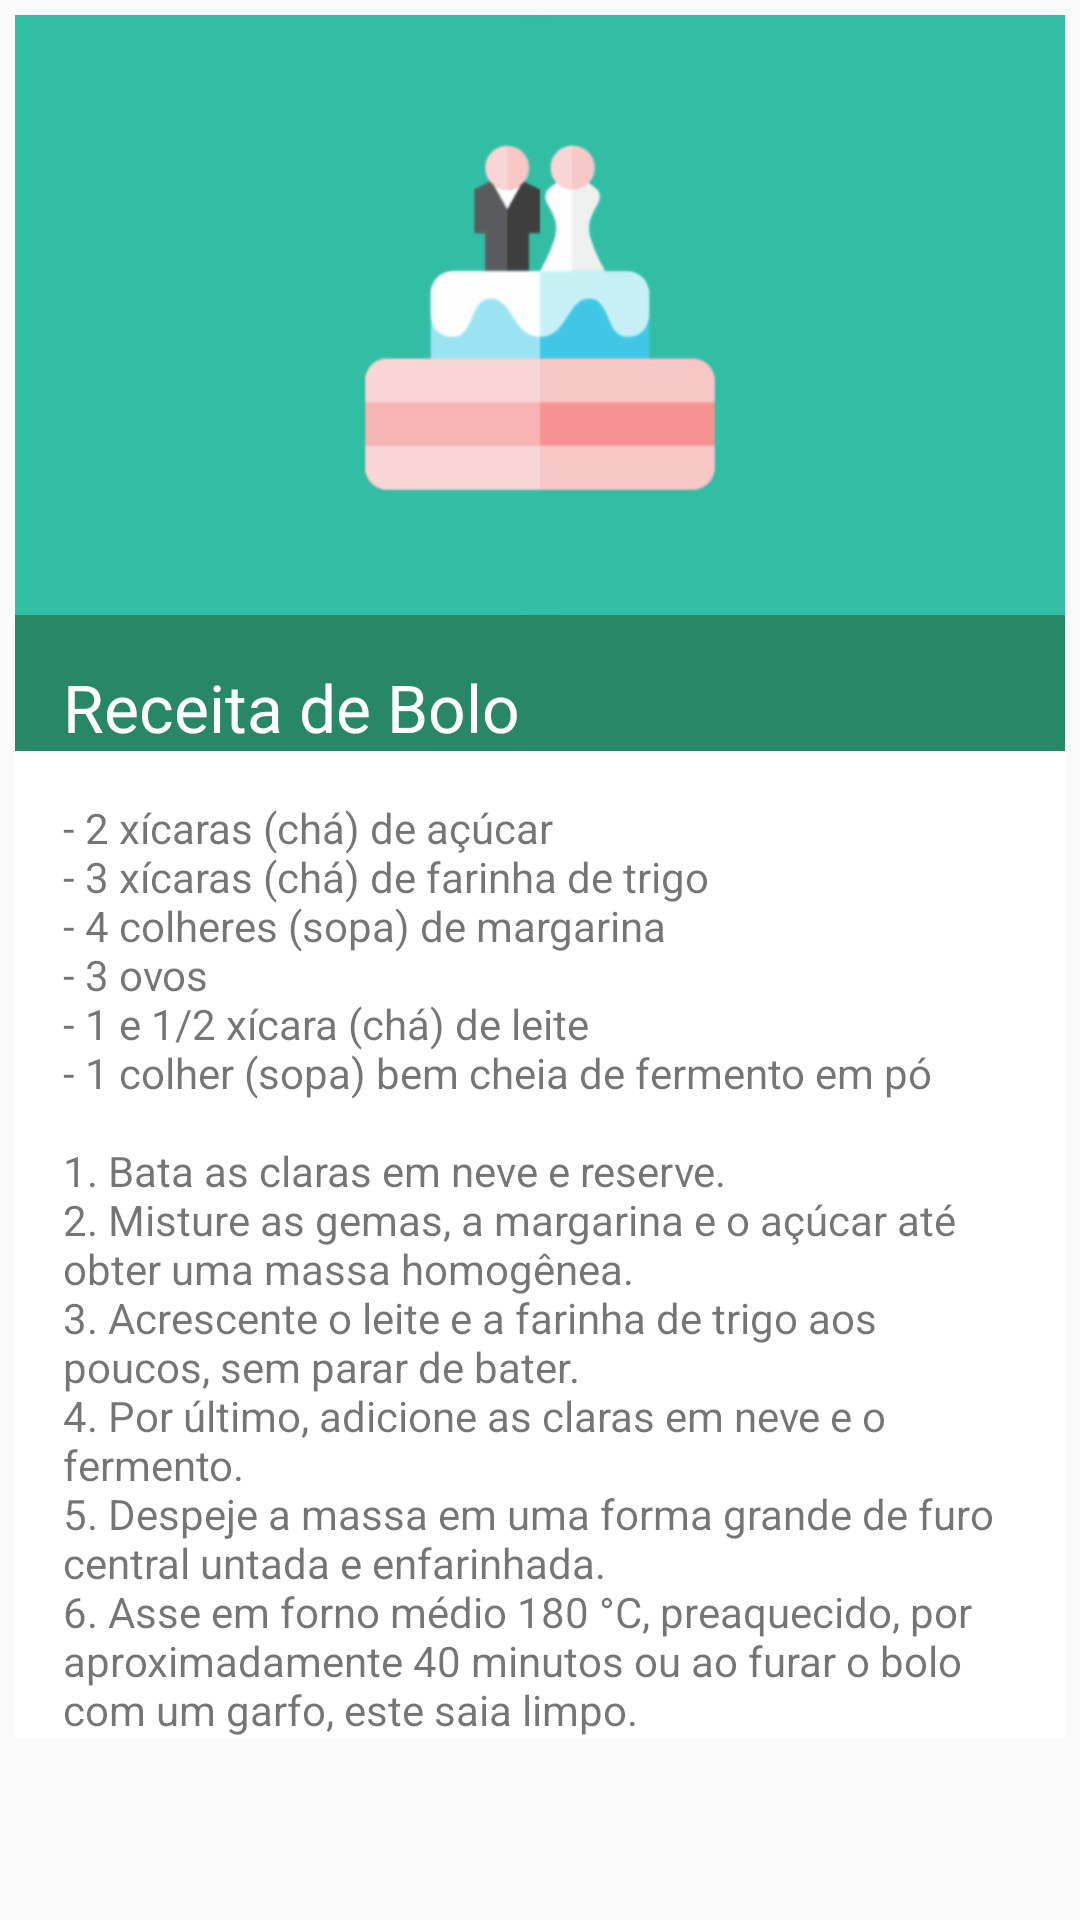

Write the Android layout XML for this screen, with the resource values it uses.
<!-- AndroidManifest.xml: application theme AppTheme -->
<!-- res/layout/activity_bolo.xml -->
<?xml version="1.0" encoding="utf-8"?>
<ScrollView xmlns:android="http://schemas.android.com/apk/res/android"
    xmlns:tools="http://schemas.android.com/tools"
    android:layout_width="match_parent"
    android:layout_height="match_parent"
    tools:context=".BoloActivity">

    <LinearLayout
        style="@style/LinearLayout">

        <ImageView
            style="@style/ImagemView"
            android:src="@drawable/bolo"/>

        <TextView
            style="@style/TextView"
            android:background="@color/colorPrimaryDark"
            android:text="@string/titulo"
            android:textAppearance="?android:textAppearanceLargeInverse"/>

        <TextView

            style="@style/TextView"
            android:text="@string/receita_bolo"
            android:textAppearance="?android:textAppearanceSmall"/>

    </LinearLayout>

</ScrollView>
<!-- resources referenced by this layout -->
<resources>
  <color name="colorPrimaryDark">#278766</color>
  <!-- drawable bolo: png bitmap (drawable-hdpi, 9400 bytes) -->
  <string name="receita_bolo">
          - 2 xícaras (chá) de açúcar
          \n- 3 xícaras (chá) de farinha de trigo
          \n- 4 colheres (sopa) de margarina
          \n- 3 ovos
          \n- 1 e 1/2 xícara (chá) de leite
          \n- 1 colher (sopa) bem cheia de fermento em pó
          \n
          \n1. Bata as claras em neve e reserve.
          \n2. Misture as gemas, a margarina e o açúcar até obter uma massa homogênea.
          \n3. Acrescente o leite e a farinha de trigo aos poucos, sem parar de bater.
          \n4. Por último, adicione as claras em neve e o fermento.
          \n5. Despeje a massa em uma forma grande de furo central untada e enfarinhada.
          \n6. Asse em forno médio 180 °C, preaquecido, por aproximadamente 40 minutos ou ao furar o bolo com um garfo, este saia limpo.
      </string>
  <string name="titulo">Receita de Bolo</string>
  <style name="ImagemView">
          <item name="android:layout_width">match_parent</item>
          <item name="android:layout_height">200dp</item>
          <item name="android:scaleType">centerCrop</item>
      </style>
  <style name="LinearLayout">
          <item name="android:layout_width">match_parent</item>
          <item name="android:layout_height">wrap_content</item>
          <item name="android:orientation">vertical</item>
          <item name="android:background">@android:color/white</item>
          <item name="android:layout_margin">5dp</item>
      </style>
  <style name="TextView">
          <item name="android:layout_width">match_parent</item>
          <item name="android:layout_height">wrap_content</item>
          <item name="android:paddingLeft">16dp</item>
          <item name="android:paddingRight">16dp</item>
          <item name="android:paddingTop">16dp</item>
      </style>
  <style name="AppTheme" parent="Theme.AppCompat.Light.DarkActionBar">
          
          <item name="colorPrimary">@color/colorPrimary</item>
          <item name="colorPrimaryDark">@color/colorPrimaryDark</item>
          <item name="colorAccent">@color/colorAccent</item>
      </style>
  <color name="colorPrimary">#5cb794</color>
  <color name="colorAccent">#FFc023</color>
</resources>
